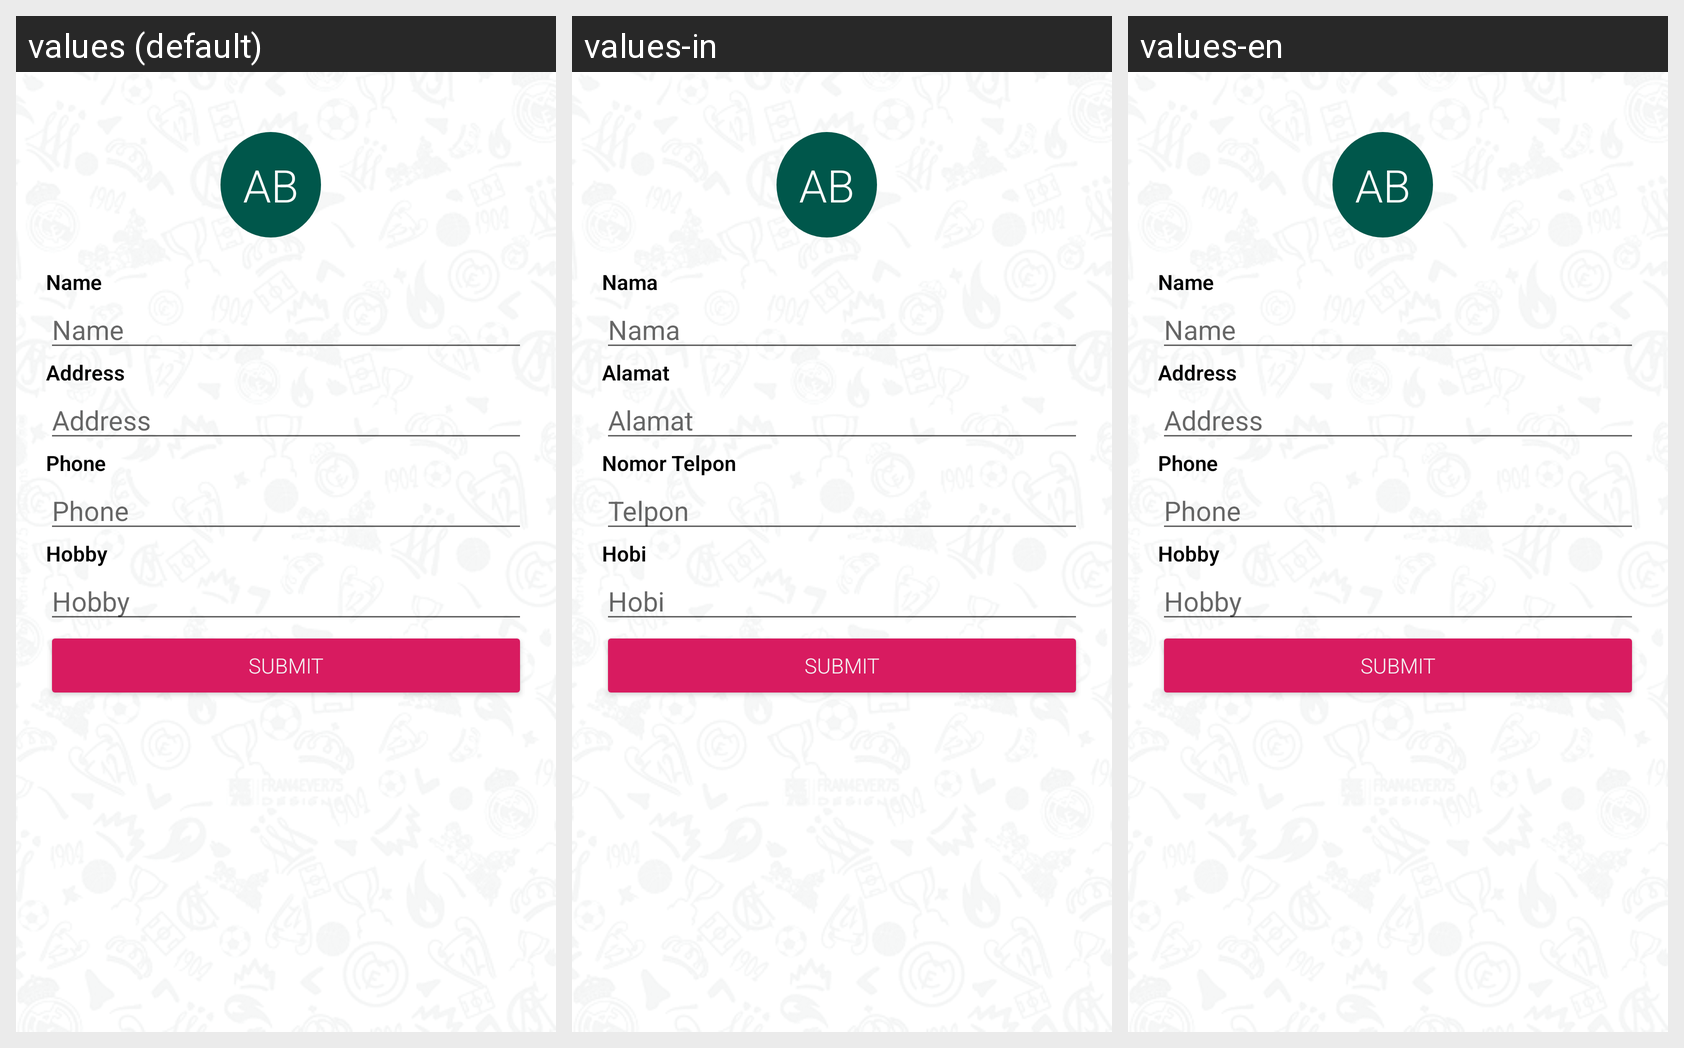

Locale-by-locale string values for the Android screen shown in this grid:
Android screen res/layout/activity_edit_account.xml rendered under 3 locales, left to right: values (default), values-in, values-en. Device: Nexus 5 (rendered at 1080×1920; each locale shown at half size, 540×960, under a caption strip naming it); theme AppTheme.
Strings drawn on this screen, with the default value and each locale's value (text and hints the layout hard-codes, and strings that could not be matched under every locale, appear in the picture but are not listed):

ab
  values: AB
  values-in: AB
  values-en: AB

name_c
  values: Name
  values-in: Nama
  values-en: Name

name
  values: Name
  values-in: Nama
  values-en: Name

address_c
  values: Address
  values-in: Alamat
  values-en: Address

address
  values: Address
  values-in: Alamat
  values-en: Address

phone_c
  values: Phone
  values-in: Nomor Telpon
  values-en: Phone

phone
  values: Phone
  values-in: Telpon
  values-en: Phone

hoby_c
  values: Hobby
  values-in: Hobi
  values-en: Hobby

hoby
  values: Hobby
  values-in: Hobi
  values-en: Hobby

submit
  values: Submit
  values-in: Submit
  values-en: Submit
